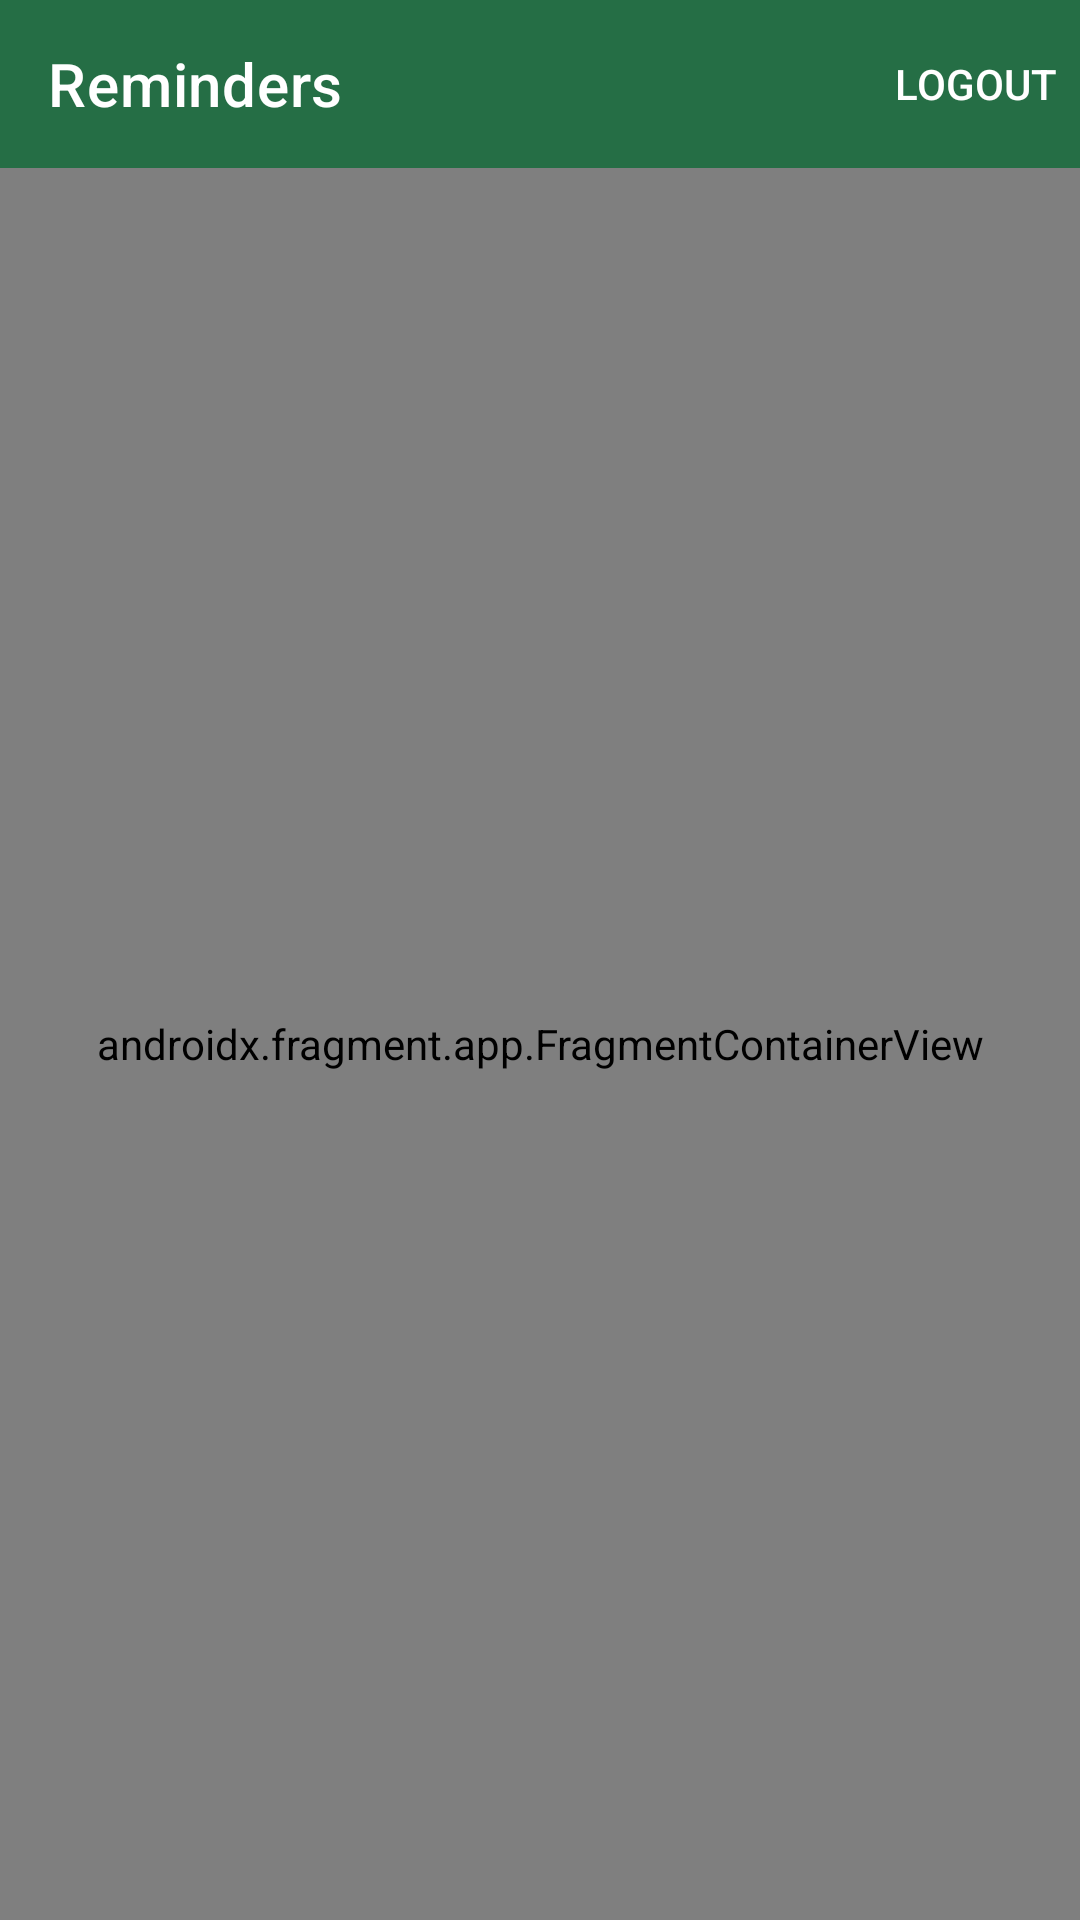

Reconstruct the res/layout file that produces this screen, plus the resources it refers to.
<!-- AndroidManifest.xml: application theme Reminders.Theme -->
<!-- res/layout/activity_reminders.xml -->
<?xml version="1.0" encoding="utf-8"?>
<layout>
  
  <androidx.constraintlayout.widget.ConstraintLayout xmlns:android="http://schemas.android.com/apk/res/android"
    xmlns:app="http://schemas.android.com/apk/res-auto"
    xmlns:tools="http://schemas.android.com/tools"
    style="@style/RemindersActivity.ConstraintLayout"
    tools:context=".locationreminders.RemindersActivity">

    <com.google.android.material.appbar.AppBarLayout
      android:id="@+id/appbar"
      android:layout_width="match_parent"
      android:layout_height="wrap_content"
      app:layout_constrainedHeight="true"
      app:layout_constraintEnd_toEndOf="parent"
      app:layout_constraintStart_toStartOf="parent"
      app:layout_constraintTop_toTopOf="parent">

      <androidx.appcompat.widget.Toolbar
        android:id="@+id/toolbar"
        style="@style/RemindersActivity.Toolbar"
        app:menu="@menu/main_menu"
        app:title="@string/app_name" />
    </com.google.android.material.appbar.AppBarLayout>

    
    <androidx.fragment.app.FragmentContainerView
      android:id="@+id/nav_host_fragment"
      style="@style/RemindersActivity.FragmentContainerView"
      app:defaultNavHost="true"
      app:layout_constrainedHeight="true"
      app:layout_constraintBottom_toBottomOf="parent"
      app:layout_constraintEnd_toEndOf="parent"
      app:layout_constraintStart_toStartOf="parent"
      app:layout_constraintTop_toBottomOf="@id/appbar"
      app:navGraph="@navigation/nav_graph" />

  </androidx.constraintlayout.widget.ConstraintLayout>
</layout>
<!-- resources referenced by this layout -->
<resources>
  <string name="app_name">Reminders</string>
  <style name="RemindersActivity.ConstraintLayout" parent="Reminders.RemindersActivity">
      <item name="android:layout_width">match_parent</item>
      <item name="android:layout_height">wrap_content</item>
    </style>
  <style name="RemindersActivity.FragmentContainerView" parent="Reminders.RemindersActivity">
      <item name="android:layout_height">match_parent</item>
      <item name="android:layout_width">match_parent</item>
      <item name="android:name">androidx.navigation.fragment.NavHostFragment</item>
    </style>
  <style name="RemindersActivity.Toolbar" parent="Widget.MaterialComponents.Toolbar.Primary">
      <item name="android:layout_height">wrap_content</item>
      <item name="android:layout_width">match_parent</item>
      <item name="android:minHeight">?actionBarSize</item>
    </style>
  <style name="Reminders.Theme" parent="Theme.MaterialComponents.DayNight.NoActionBar.Bridge">
      
      <item name="colorPrimary">@color/colorPrimary</item>
      <item name="colorPrimaryDark">@color/colorPrimaryDark</item>
      <item name="colorAccent">@color/colorAccent</item>
      <item name="colorOnPrimary">@color/white</item>
      <item name="android:statusBarColor" tools:targetApi="l">?attr/colorPrimaryDark</item>
      <item name="trackColor">@color/indicatorColorDark</item>
      <item name="indicatorColor">@color/indicatorColorLight</item>
    </style>
  <style name="Reminders.RemindersActivity" parent="Reminders.Theme" />
  <color name="colorPrimary">#256E45</color>
  <color name="colorPrimaryDark">#004E38</color>
  <color name="colorAccent">#00653C</color>
  <color name="white">#ffffff</color>
  <color name="indicatorColorDark">#004A38</color>
  <color name="indicatorColorLight">#2C815F</color>
</resources>
